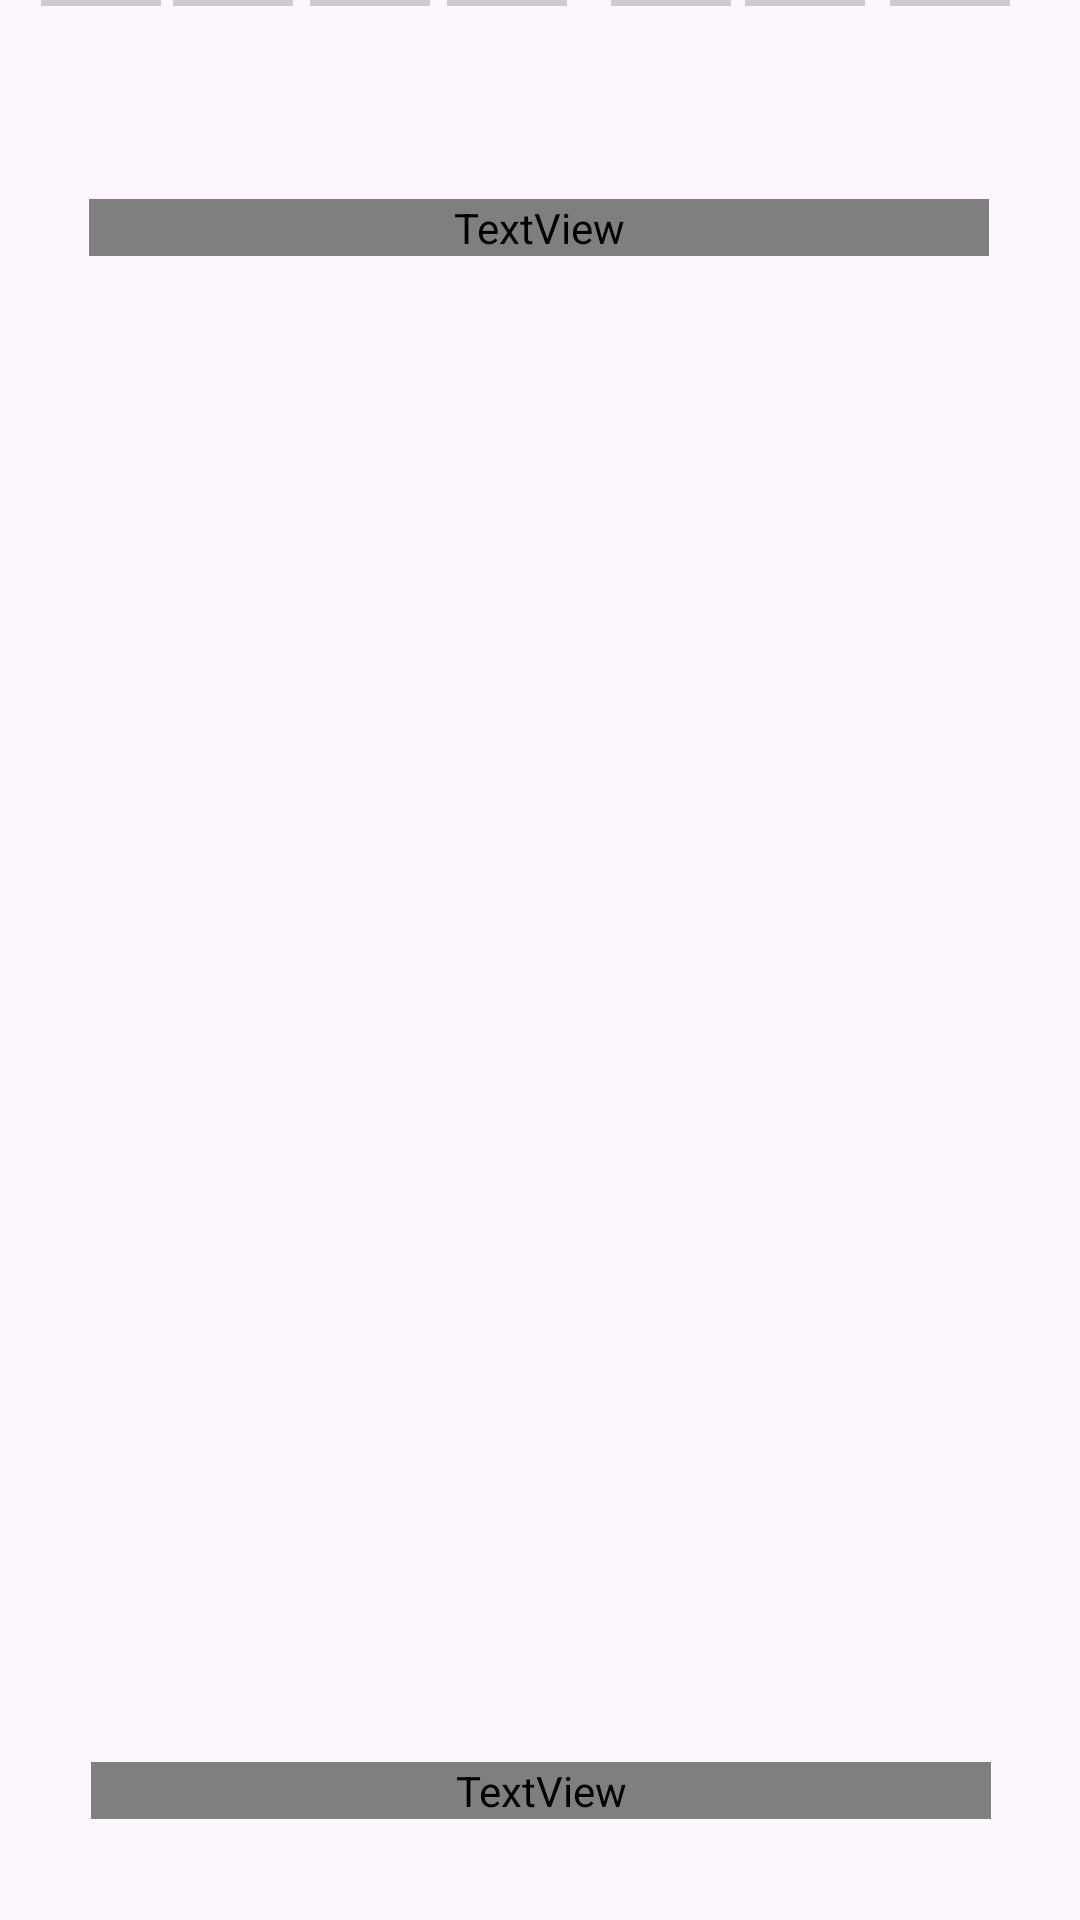

Here is an Android app screen rendered from its layout file. Give the layout XML and the strings, colors and styles it references.
<!-- AndroidManifest.xml: application theme Theme.BridgeTheGap -->
<!-- res/layout/activity_events.xml -->
<?xml version="1.0" encoding="utf-8"?>
<androidx.constraintlayout.widget.ConstraintLayout xmlns:android="http://schemas.android.com/apk/res/android"
    xmlns:app="http://schemas.android.com/apk/res-auto"
    xmlns:tools="http://schemas.android.com/tools"
    android:layout_width="match_parent"
    android:layout_height="match_parent"
    android:id="@+id/events"
    tools:context=".events">


    <ImageView
        android:id="@+id/imageView7"
        android:layout_width="wrap_content"
        android:layout_height="wrap_content"
        android:cropToPadding="false"
        android:padding="0dp"
        app:layout_constraintBottom_toBottomOf="parent"
        app:layout_constraintEnd_toEndOf="parent"
        app:layout_constraintHorizontal_bias="0.0"
        app:layout_constraintStart_toStartOf="parent"
        app:layout_constraintTop_toTopOf="parent"
        app:layout_constraintVertical_bias="0.0"
        app:srcCompat="@drawable/img_5" />

    <TextView
        android:id="@+id/textView"
        android:layout_width="300dp"
        android:layout_height="wrap_content"
        android:fontFamily="@font/inter_bold"
        android:gravity="center"
        android:text="@string/events"
        android:textColor="#FFFFFF"
        android:textSize="30sp"
        android:textStyle="bold"
        app:layout_constraintBottom_toBottomOf="parent"
        app:layout_constraintEnd_toEndOf="parent"
        app:layout_constraintHorizontal_bias="0.495"
        app:layout_constraintStart_toStartOf="parent"
        app:layout_constraintTop_toTopOf="parent"
        app:layout_constraintVertical_bias="0.107"
        tools:ignore="TextSizeCheck" />

    <TextView
        android:id="@+id/textView2"
        android:layout_width="300dp"
        android:layout_height="wrap_content"
        android:fontFamily="@font/inter_bold"
        android:gravity="center"
        android:text="@string/eventtext"
        android:textColor="#FFFFFF"
        android:textSize="16sp"
        android:textStyle="bold"
        app:layout_constraintBottom_toBottomOf="parent"
        app:layout_constraintEnd_toEndOf="parent"
        app:layout_constraintHorizontal_bias="0.504"
        app:layout_constraintStart_toStartOf="parent"
        app:layout_constraintTop_toTopOf="parent"
        app:layout_constraintVertical_bias="0.946"
        tools:ignore="TextSizeCheck" />

    <ProgressBar
        android:id="@+id/progressBar"
        style="?android:attr/progressBarStyleHorizontal"
        android:layout_width="40dp"
        android:layout_height="wrap_content"
        android:layout_alignParentTop="true"
        android:indeterminate="false"
        android:max="100"
        android:progress="0"
        app:layout_constraintBottom_toBottomOf="@+id/imageView7"
        app:layout_constraintEnd_toEndOf="parent"
        app:layout_constraintHorizontal_bias="0.043"
        app:layout_constraintStart_toStartOf="parent"
        app:layout_constraintTop_toTopOf="parent"
        app:layout_constraintVertical_bias="0.022" />

    <ProgressBar
        android:id="@+id/progressBar2"
        style="?android:attr/progressBarStyleHorizontal"
        android:layout_width="40dp"
        android:layout_height="wrap_content"
        android:layout_alignParentTop="true"
        android:indeterminate="false"
        android:max="100"
        android:progress="0"
        app:layout_constraintBottom_toBottomOf="@+id/imageView7"
        app:layout_constraintEnd_toEndOf="parent"
        app:layout_constraintHorizontal_bias="0.18"
        app:layout_constraintStart_toStartOf="parent"
        app:layout_constraintTop_toTopOf="parent"
        app:layout_constraintVertical_bias="0.022" />

    <ProgressBar
        android:id="@+id/progressBar3"
        style="?android:attr/progressBarStyleHorizontal"
        android:layout_width="40dp"
        android:layout_height="wrap_content"
        android:layout_alignParentTop="true"
        android:indeterminate="false"
        android:max="100"
        android:progress="0"
        app:layout_constraintBottom_toBottomOf="@+id/imageView7"
        app:layout_constraintEnd_toEndOf="parent"
        app:layout_constraintHorizontal_bias="0.323"
        app:layout_constraintStart_toStartOf="parent"
        app:layout_constraintTop_toTopOf="parent"
        app:layout_constraintVertical_bias="0.022" />

    <ProgressBar
        android:id="@+id/progressBar4"
        style="?android:attr/progressBarStyleHorizontal"
        android:layout_width="40dp"
        android:layout_height="wrap_content"
        android:layout_alignParentTop="true"
        android:indeterminate="false"
        android:max="100"
        android:progress="0"
        app:layout_constraintBottom_toBottomOf="@+id/imageView7"
        app:layout_constraintEnd_toEndOf="parent"
        app:layout_constraintHorizontal_bias="0.466"
        app:layout_constraintStart_toStartOf="parent"
        app:layout_constraintTop_toTopOf="parent"
        app:layout_constraintVertical_bias="0.022" />

    <ProgressBar
        android:id="@+id/progressBar5"
        style="?android:attr/progressBarStyleHorizontal"
        android:layout_width="40dp"
        android:layout_height="wrap_content"
        android:layout_alignParentTop="true"
        android:indeterminate="false"
        android:max="100"
        android:progress="0"
        app:layout_constraintBottom_toBottomOf="@+id/imageView7"
        app:layout_constraintEnd_toEndOf="parent"
        app:layout_constraintHorizontal_bias="0.636"
        app:layout_constraintStart_toStartOf="parent"
        app:layout_constraintTop_toTopOf="parent"
        app:layout_constraintVertical_bias="0.022" />

    <ProgressBar
        android:id="@+id/progressBar6"
        style="?android:attr/progressBarStyleHorizontal"
        android:layout_width="40dp"
        android:layout_height="wrap_content"
        android:layout_alignParentTop="true"
        android:indeterminate="false"
        android:max="100"
        android:progress="0"
        app:layout_constraintBottom_toBottomOf="@+id/imageView7"
        app:layout_constraintEnd_toEndOf="parent"
        app:layout_constraintHorizontal_bias="0.776"
        app:layout_constraintStart_toStartOf="parent"
        app:layout_constraintTop_toTopOf="parent"
        app:layout_constraintVertical_bias="0.022" />

    <ProgressBar
        android:id="@+id/progressBar7"
        style="?android:attr/progressBarStyleHorizontal"
        android:layout_width="40dp"
        android:layout_height="wrap_content"
        android:layout_alignParentTop="true"
        android:indeterminate="false"
        android:max="100"
        android:progress="0"
        app:layout_constraintBottom_toBottomOf="@+id/imageView7"
        app:layout_constraintEnd_toEndOf="parent"
        app:layout_constraintHorizontal_bias="0.927"
        app:layout_constraintStart_toStartOf="parent"
        app:layout_constraintTop_toTopOf="parent"
        app:layout_constraintVertical_bias="0.022" />


</androidx.constraintlayout.widget.ConstraintLayout>
<!-- resources referenced by this layout -->
<resources>
  <string name="events">Events</string>
  <string name="eventtext">"Crafting Moments, Celebrating Memories: Events Curated Just for You!"</string>
  <style name="Theme.BridgeTheGap" parent="Base.Theme.BridgeTheGap" />
  <style name="Base.Theme.BridgeTheGap" parent="Theme.Material3.DayNight.NoActionBar">
          
          
      </style>
</resources>
